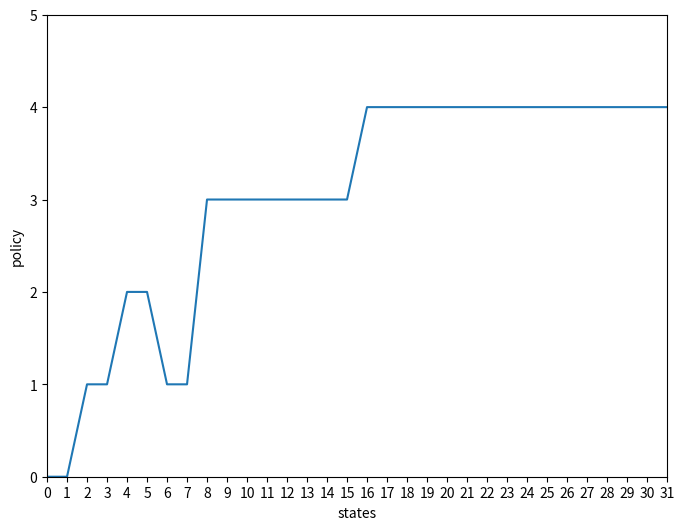

This figure's Python source: (Note: this script raises an exception after producing the figure.)
import numpy as np
import matplotlib.pyplot as plt


class CURuleSolution:

    def __init__(self, n, costs, probs):
        self.N = n
        self.states_size = np.power(2, self.N)
        self.costs = costs
        self.probs = probs
        self.states_costs = np.zeros(self.states_size)
        for i in range(self.states_size):
            self.states_costs[i] = self.calc_state_cost(i)

    def calc_state_cost(self, state):
        s_cost = 0
        for i in range(self.N):
            is_lit = state & (1 << i)
            if is_lit:
                s_cost += self.costs[i]
        return s_cost

    def print(self):
        print("N={0}".format(self.N))
        print("jobs probs={0}".format(self.probs))
        print("jobs costs={0}".format(self.costs))
        print("|S|={0}".format(self.states_size))
        print("states costs={0}".format(self.states_costs))

    def get_states_size(self):
        return self.states_size

    def is_legal_act(self, state, action):
        for i in range(self.N):
            possible_action = state & (1 << i)
            if possible_action and i == action:
                return True
        return False

    def get_next_state(self, state, action):
        next_state = state & ((~(1 << action)) & (self.states_size -1))
        return next_state

    def create_cost_greedy_policy(self):
        policy = np.zeros(self.get_states_size(), dtype=int)
        for state in range(1, self.states_size):
            max_cost = -np.inf
            max_action = -1
            for i in range(self.N):
                action_bit = state & (1 << i)
                if action_bit and self.costs[i] > max_cost:
                    max_cost = self.costs[i]
                    max_action = i
            policy[state] = max_action
        return policy


    def fixed_policy_value_iteration(self, policy):
        value = np.zeros(self.states_size)
        prev_value = value
        # we don't need to update the terminal state as its value is always 0 (cost 0)
        # and there are no next states
        while True:
            for state in range(1, self.states_size):
                action = policy[state]
                if not self.is_legal_act(state, action):
                    print("illegal action {0} at state {1}".format(action, state))
                    return
                next_state = self.get_next_state(state, action)
                value[state] = self.states_costs[state] + \
                    (self.probs[action] * value[next_state]) + \
                    ((1-self.probs[action]) * value[state])
            if np.array_equal(value, prev_value):
                break

        return value


    def plot_policy(self, policy):
        states = np.linspace(0, self.states_size-1, self.states_size, dtype=int)
        fig = plt.figure(figsize=(8, 6))
        ax = plt.axes()
        ax.plot(states, policy)
        plt.ylim(0, self.N)
        plt.xlim(0, self.states_size-1)
        plt.xticks(states)
        ax.set_xlabel("states")
        ax.set_ylabel("policy")
        plt.stem(policy, use_line_collection=True)
        plt.show()

    def policy_improvement(self, value):
        # we need to select the action that minimizes the cost
        # according to the bellman greedy operator
        policy = np.zeros(self.get_states_size(), dtype=int)
        for state in range(1, self.states_size):
            min_value = np.inf
            selected_action = -1
            for i in range(self.N):
                action_bit = state & (1 << i)
                if action_bit:
                    next_state = self.get_next_state(state, i)
                    action_value = self.states_costs[state] + \
                                   (self.probs[i] * value[next_state]) + \
                                   ((1 - self.probs[i]) * value[state])
                    if action_value < min_value:
                        selected_action = i
            policy[state] = selected_action
        return policy

    def policy_iteration_algo(self, initial_policy):
        start_state_values = []
        policy = initial_policy
        prev_value = np.zeros(self.states_size)
        while True:
            #1. we calculate the fixed policy value using the current policy
            policy_value = self.fixed_policy_value_iteration(policy)
            start_state_values.append(policy_value[self.states_size-1])

            #2. stopping rule - when previous policy value and current policy value are the same
            if np.array_equal(policy_value, prev_value):
                break
            prev_value = policy_value

            #3. apply greedy bellman operator to get a new improved policy
            policy = self.policy_improvement(policy_value)

        return policy, start_state_values

if __name__ == "__main__":
    cu = CURuleSolution(5, [1, 4, 2, 6, 9], [0.6, 0.5, 0.3, 0.7, 0.1])
    cu.print()
    max_cost_policy = cu.create_cost_greedy_policy()
    cu.plot_policy(max_cost_policy)
    #print(policy)
    max_cost_value = cu.fixed_policy_value_iteration(max_cost_policy)
    #print(max_cost_value)
    policy_iteration_optimal_policy, policy_iteration_start_state_values = \
        cu.policy_iteration_algo(max_cost_policy)
    fig = plt.figure()
    ax = plt.axes()
    plt.xlim(0, len(policy_iteration_start_state_values))
    ax.set_xlabel("iterations")
    ax.set_ylabel("start state value")
    plt.stem(policy_iteration_start_state_values, use_line_collection=True)
    plt.show()
